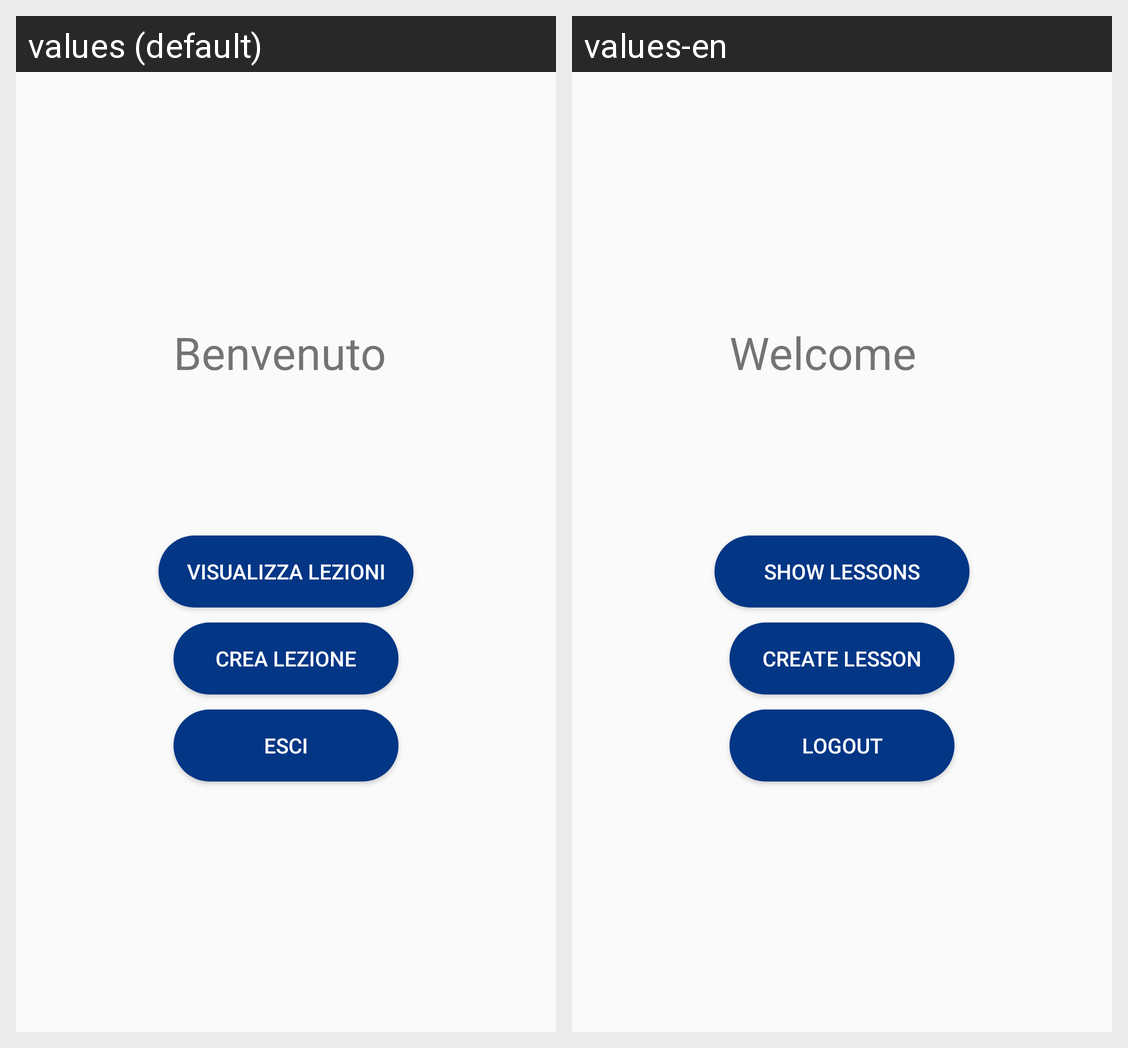

The same Android screen rendered under two of its app's locales, left to right. List the strings drawn on it with the default value and each locale's translation.
Android screen res/layout/activity_docente.xml rendered under 2 locales, left to right: values (default), values-en. Device: Nexus 5 (rendered at 1080×1920; each locale shown at half size, 540×960, under a caption strip naming it); theme AppTheme.
Strings drawn on this screen, with the default value and each locale's value (text and hints the layout hard-codes, and strings that could not be matched under every locale, appear in the picture but are not listed):

benvenuto
  values: Benvenuto
  values-en: Welcome

visualizza_lezioni
  values: Visualizza lezioni
  values-en: Show lessons

crea_lezione
  values: Crea lezione
  values-en: create lesson

logout
  values: Esci
  values-en: Logout
